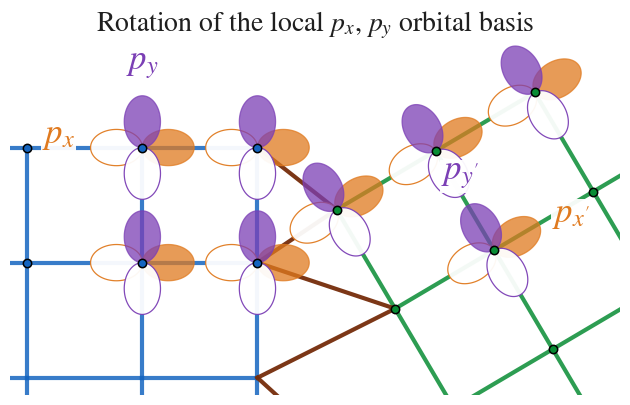

Recreate this plot in Python.
"""
Fig. 4, right panel: zoom on the interface showing the p_x, p_y orbitals
in the leads and the rotated p_x', p_y' orbitals in the central region.

Pure matplotlib drawing; no Kwant computation.
Moved unchanged from notebooks/visualisations.ipynb (cell 3); only the
output paths were changed (now figures/fig4_orbital_zoom.*).

Run from the repository root:  python scripts/fig4_orbital_zoom.py
"""
import os
import numpy as np
import matplotlib.pyplot as plt
from matplotlib.patches import Polygon
from scipy.spatial import cKDTree
import matplotlib as mpl
mpl.rcParams.update({
    "font.family": "STIXGeneral",
    "mathtext.fontset": "stix",
})


# ----------------------------------------------------------------------
#  p-orbital glyph
# ----------------------------------------------------------------------
def _p_orbital_polys(center, angle, length, squeeze=0.70, n=100):
    """Two lobe polygons of a p orbital centred at `center`, axis along `angle`."""
    phi = np.linspace(-np.pi / 2, np.pi / 2, n)
    r = np.cos(phi)
    xl = r * np.cos(phi) * length
    yl = r * np.sin(phi) * length * squeeze

    out = []
    for sign in (+1, -1):
        ca, sa = np.cos(angle), np.sin(angle)
        X = sign * (ca * xl - sa * yl) + center[0]
        Y = sign * (sa * xl + ca * yl) + center[1]
        out.append(np.column_stack([X, Y]))
    return out  # [positive lobe, negative lobe]


def draw_p_orbital(ax, center, angle, length, color,
                   alpha=0.75, zorder=3, lw=0.9):
    """One p orbital: filled lobe (+), hollow lobe (-)."""
    pos, neg = _p_orbital_polys(center, angle, length)
    ax.add_patch(Polygon(pos, closed=True, facecolor=color,
                         edgecolor=color, lw=lw, alpha=alpha, zorder=zorder))
    ax.add_patch(Polygon(neg, closed=True, facecolor='white',
                         edgecolor=color, lw=lw, alpha=min(1.0, alpha + 0.2),
                         zorder=zorder))


# ----------------------------------------------------------------------
#  zoomed schematic of the upper-left interface
# ----------------------------------------------------------------------
def draw_interface_zoom(
    theta=np.pi / 6,
    a=0.5,
    n_lead=4,
    n_central_x=8,
    width=6,
    interface_cutoff=2.0,
    # --- zoom window, in lattice cells ---
    n_lead_cols=2,        # lead columns kept left of the interface
    n_cent_cols=3,        # central columns kept right of the interface
    n_rows=1,             # rows kept below the top row
    # --- which sites carry orbitals ---
    orb_rows=2,           # rows from the top
    orb_cols_lead=2,      # lead columns counted back from the interface
    orb_cols_cent=2,      # central columns counted from the interface
    # --- appearance ---
    orb_len=0.45,         # lobe length in units of a
    c_px="#E07A1F",
    c_py="#7B3FB5",
    label_orbitals=True,
    show_iface_line=False,
    figsize=(6.4, 4.6),
    save_path=None,
    title=r'Rotation of the local $p_x$, $p_y$ orbital basis',
):
    fig, ax = plt.subplots(figsize=figsize)

    c_lead = "#1565C0"
    c_central = "#088C34"
    c_interface = "#752C0A"

    R = np.array([[np.cos(theta), -np.sin(theta)],
                  [np.sin(theta), np.cos(theta)]])
    a1 = R @ np.array([a, 0])
    a2 = R @ np.array([0, a])

    L1, L2, L3 = n_lead, n_central_x, n_lead
    x_iface1 = (L1 + 1) * a
    x_iface2 = (L1 + L2) * a
    y_min, y_max = 0.0, (width - 1) * a

    # ---------------- sites (identical construction to the overview) ----
    left_sites = [np.array([ix * a, iy * a])
                  for ix in range(L1 + 1) for iy in range(width)]

    central_sites = []
    for i in range(-L2 - 4, L2 + 5):
        for j in range(-width, width + 3):
            pos = np.array([x_iface1, 0.0]) + i * a1 + j * a2
            x, y = pos
            if (x_iface1 - 0.6 * a <= x < x_iface2 - 0.4 * a and
                    y_min - 0.5 * a <= y < y_max + 0.5 * a):
                central_sites.append(pos)
    central_sites = np.array(central_sites)

    # ---------------- zoom window --------------------------------------
    x_lo = a * L1 - n_lead_cols * a - 0.55 * a
    x_hi = x_iface1 + n_cent_cols * a + 0.15 * a
    y_hi = y_max + 0.60 * a
    y_lo = y_max - n_rows * a - 0.55 * a

    def inside(p, pad=0.25 * a):
        return (x_lo - pad <= p[0] <= x_hi + pad and
                y_lo - pad <= p[1] <= y_hi + pad)

    # ---------------- bonds --------------------------------------------
    arr_left = np.array(left_sites)
    for i, j in cKDTree(arr_left).query_pairs(r=a * 1.05):
        p1, p2 = arr_left[i], arr_left[j]
        ax.plot([p1[0], p2[0]], [p1[1], p2[1]],
                color=c_lead, lw=3.0, alpha=0.85, zorder=1)

    for i, j in cKDTree(central_sites).query_pairs(r=a * 1.05):
        p1, p2 = central_sites[i], central_sites[j]
        ax.plot([p1[0], p2[0]], [p1[1], p2[1]],
                color=c_central, lw=3.0, alpha=0.85, zorder=1)

    # interface hoppings: same algorithm as add_interface_coupling
    sq_sites = [s for s in left_sites if np.isclose(s[0], a * L1)]
    rot_sites = [s for s in central_sites
                 if abs(s[0] - x_iface1) < interface_cutoff * a]
    tree_r = cKDTree(rot_sites)
    for sq in sq_sites:
        idxs = tree_r.query_ball_point(sq, r=1.4 * a)
        if len(idxs) == 0:
            idxs = [tree_r.query(sq)[1]]
        for idx in idxs:
            rot = rot_sites[idx]
            ax.plot([sq[0], rot[0]], [sq[1], rot[1]],
                    color=c_interface, lw=3.0, alpha=0.95, zorder=2)

    if show_iface_line:
        ax.plot([a * L1 + 0.5 * a] * 2, [y_lo, y_hi], color="0.55",
                lw=1.0, ls='--', alpha=0.7, zorder=0)

    # ---------------- which sites get orbitals --------------------------
    y_orb = y_max - (orb_rows - 1) * a - 0.30 * a          # top `orb_rows` rows
    x_orb_lo = a * L1 - (orb_cols_lead - 1) * a - 0.30 * a  # lead side
    x_orb_hi = x_iface1 + (orb_cols_cent - 1) * a + 0.55 * a  # central side

    def carries_orbital(p):
        return (p[1] >= y_orb) and (x_orb_lo <= p[0] <= x_orb_hi)

    Lorb = orb_len * a
    decorated = {'lead': [], 'cent': []}

    def decorate(sites, angle, c_site, key):
        for s in sites:
            if not inside(s):
                continue
            if carries_orbital(s):
                draw_p_orbital(ax, s, angle, Lorb, c_px, zorder=3)           # p_x
                draw_p_orbital(ax, s, angle + np.pi / 2, Lorb, c_py, zorder=3)  # p_y
                decorated[key].append(s)
            ax.plot(*s, 'o', color=c_site, ms=6.0, zorder=6,
                    markeredgecolor='black', markeredgewidth=1.1)

    decorate(left_sites, 0.0, c_lead, 'lead')
    decorate(central_sites, theta, c_central, 'cent')

    # ---------------- minimal p_x / p_y labels --------------------------
    if label_orbitals:
        off = 1.30 * Lorb
        box = dict(facecolor='white', edgecolor='none', alpha=0.95, pad=0.8)

        # lead: top-left decorated site, labels pointing out of the lattice
        if decorated['lead']:
            s = min(decorated['lead'], key=lambda p: (p[0], -p[1]))
            ax.text(s[0] - off, s[1] + 0.10 * a, r'$p_x$', color=c_px,
                    fontsize=25, fontweight = "bold", ha='right', va='center', zorder=7, bbox=box)
            ax.text(s[0], s[1] + off, r'$p_y$', color=c_py, fontsize=25, fontweight = "bold",
                    ha='center', va='bottom', zorder=7, bbox=box)

        # central: rightmost/lowest decorated site, labels along the rotated axes
        if decorated['cent']:
            s = max(decorated['cent'], key=lambda p: p[0] - p[1])
            ax.text(*(s + R @ np.array([off, 0.0])), r"$p_{x'}$", color=c_px,
                    fontsize=25, fontweight = "bold", ha='left', va='center', zorder=7, bbox=box)
            ax.text(*(s + R @ np.array([0.0, off])), r"$p_{y'}$", color=c_py,
                    fontsize=25, fontweight = "bold", ha='center', va='bottom', zorder=7, bbox=box)

    if title:
        ax.set_title(title, fontsize=20, pad=9, color='0.12')

    ax.set_xlim(x_lo+0.2, x_hi-0.5)
    ax.set_ylim(y_lo-0.3, y_hi  + (0.30 * a if label_orbitals else 0.0))
    ax.set_aspect('equal')
    ax.axis('off')
    plt.tight_layout()
    if save_path:
        plt.savefig(save_path, dpi=600, bbox_inches='tight', transparent=True)
    return fig, ax


if __name__ == '__main__':
    os.makedirs('figures', exist_ok=True)
    draw_interface_zoom(theta=np.pi / 6 + 0.01, n_lead=4, n_central_x=8,
                        width=6, save_path='figures/fig4_orbital_zoom.pdf')
    plt.savefig('figures/fig4_orbital_zoom.png', dpi=170, bbox_inches='tight')
